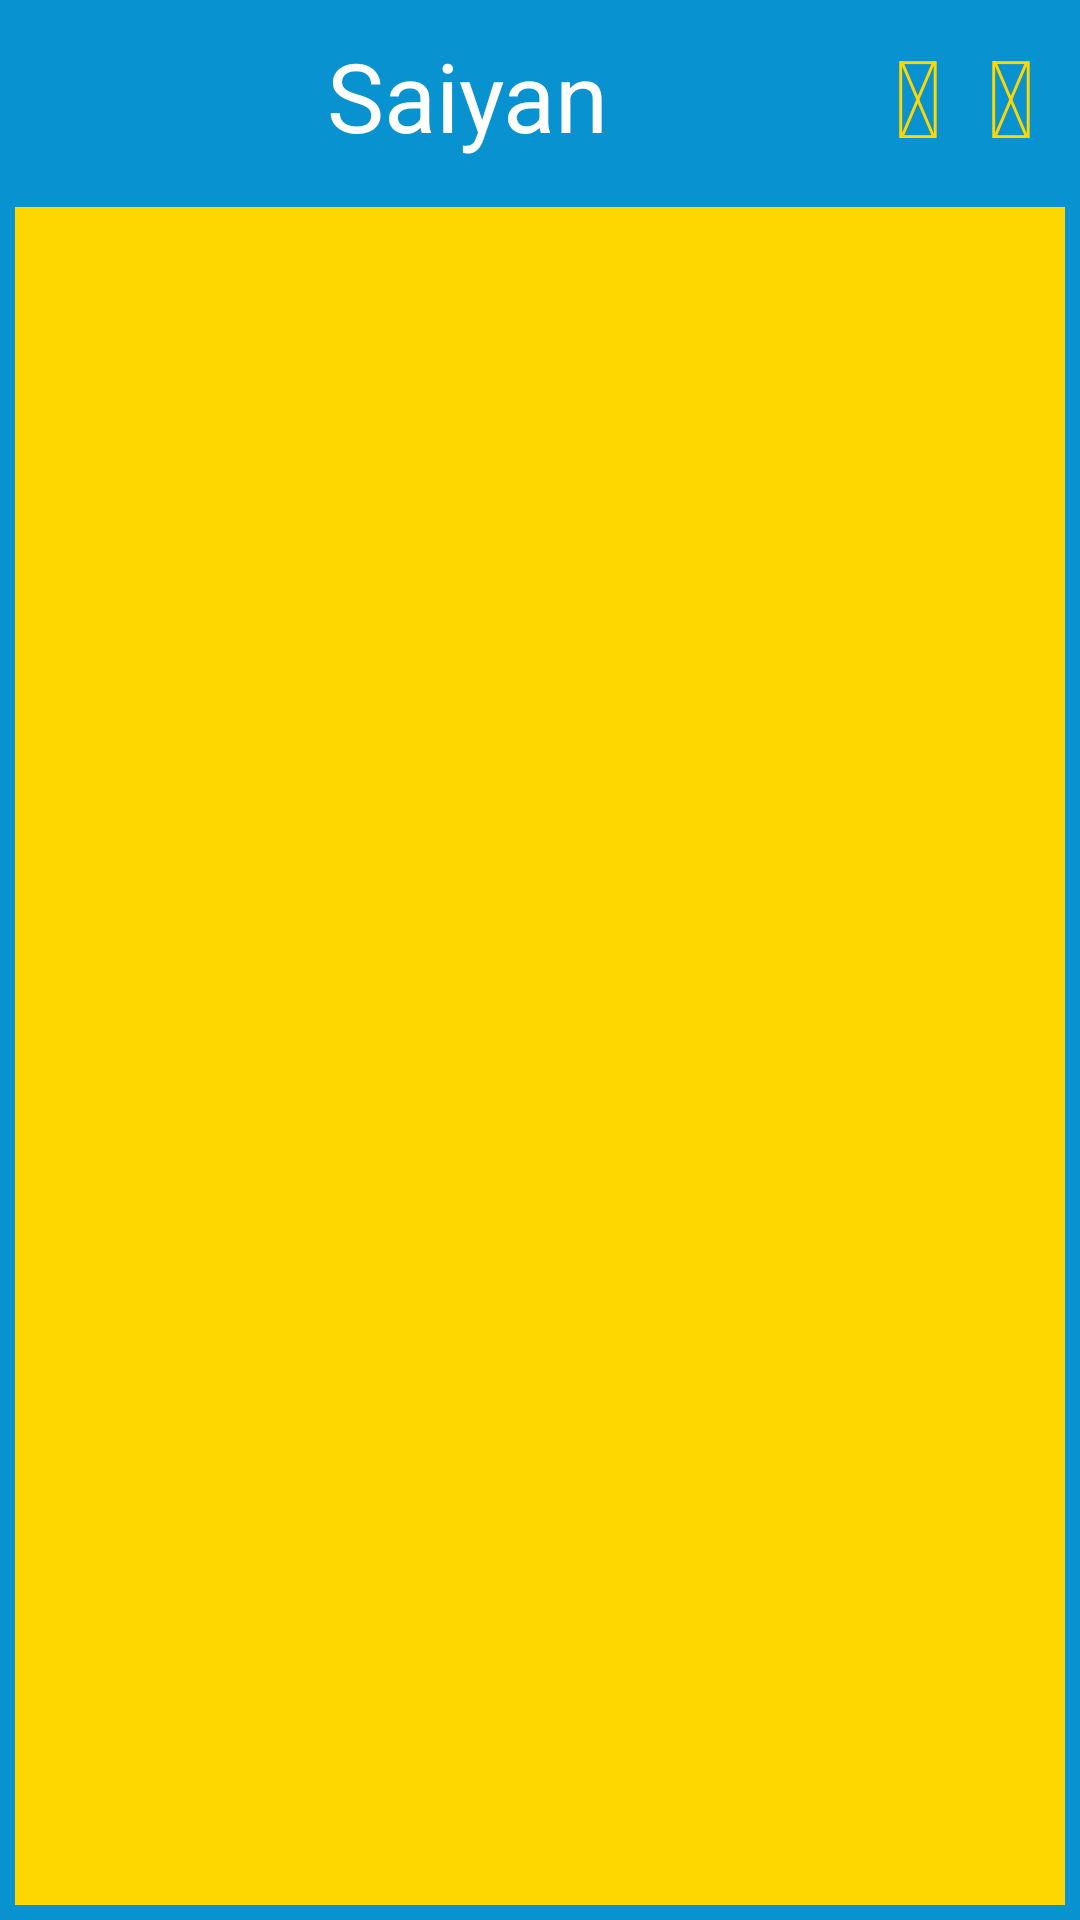

The Android layout XML behind this screen, and the referenced resources:
<!-- AndroidManifest.xml: application theme AppTheme -->
<!-- res/layout/activity_main.xml -->
<?xml version="1.0" encoding="utf-8"?>
<RelativeLayout xmlns:android="http://schemas.android.com/apk/res/android"
    xmlns:tools="http://schemas.android.com/tools"
    android:layout_width="match_parent"
    android:layout_height="match_parent"
    tools:context="com.djurus.djurus.saiyan.MainActivity">

    <android.support.v7.widget.Toolbar
        android:id="@+id/toolbar_top"
        android:layout_height="wrap_content"
        android:layout_width="match_parent"
        android:minHeight="?attr/actionBarSize"
        android:background="#0892D0">
        <ImageView
            android:id="@+id/newquest"
            android:layout_width="64dp"
            android:layout_height="64dp"
            android:src="@drawable/crosshair" />
        <TextView
            android:layout_width="wrap_content"
            android:layout_height="wrap_content"
            android:layout_gravity="center"
            android:text="Saiyan"
            android:textSize="32dp"
            android:textColor="#ffffff"/>
        <ImageView
            android:layout_width="48dp"
            android:layout_height="48dp"
            android:layout_gravity="center"
            android:id="@+id/toolbar_logo"
            android:src="@drawable/saiyanhair" />
        <RelativeLayout
            android:layout_width="wrap_content"
            android:layout_height="wrap_content"
            android:layout_gravity="end"
            android:layout_marginRight="15dp">
            <TextView
                android:id="@+id/history"
                android:layout_width="wrap_content"
                android:layout_height="wrap_content"
                android:text="&#xf1da;"
                android:textSize="36dp"
                android:textColor="#FFD700"/>
            <TextView
                android:layout_marginLeft="15dp"
                android:layout_toRightOf="@+id/history"
                android:id="@+id/profile"
                android:layout_width="wrap_content"
                android:layout_height="wrap_content"
                android:text="&#xf007;"
                android:textSize="36dp"
                android:textColor="#FFD700"/>
        </RelativeLayout>
    </android.support.v7.widget.Toolbar>

    <RelativeLayout
        android:orientation="vertical"
        android:layout_below="@+id/toolbar_top"
        android:id="@+id/questcontainer"
        android:layout_width="match_parent"
        android:layout_height="match_parent"
        android:background="@drawable/border">
        <ListView
            android:layout_marginTop="5dp"
            android:id="@android:id/list"
            android:layout_width="match_parent"
            android:layout_height="wrap_content" >
        </ListView>
        <TextView
            android:visibility="gone"
            android:id="@+id/startaquest"
            android:layout_width="wrap_content"
            android:layout_height="wrap_content"
            android:text="Start a Quest!"
            android:textSize="16dp"
            android:layout_centerVertical="true"
            android:layout_centerHorizontal="true"/>

    </RelativeLayout>





</RelativeLayout>
<!-- resources referenced by this layout -->
<resources>
  <!-- drawable border (drawable) -->
  <?xml version="1.0" encoding="utf-8"?>
  <layer-list xmlns:android="http://schemas.android.com/apk/res/android">
      <item>
          <shape android:shape="rectangle">
              <solid android:color="#0892D0" />
          </shape>
      </item>
      <item android:left="5dp" android:right="5dp"  android:top="5dp" android:bottom="5dp" >
          <shape android:shape="rectangle">
              <solid android:color="#FFD700" />
          </shape>
      </item>
  </layer-list>
  <style name="AppTheme" parent="Theme.AppCompat.Light.NoActionBar">
          
          <item name="colorPrimary">#FFD700</item>
          <item name="colorPrimaryDark">#FFD700</item>
          <item name="colorAccent">#0892D0</item>
      </style>
</resources>
